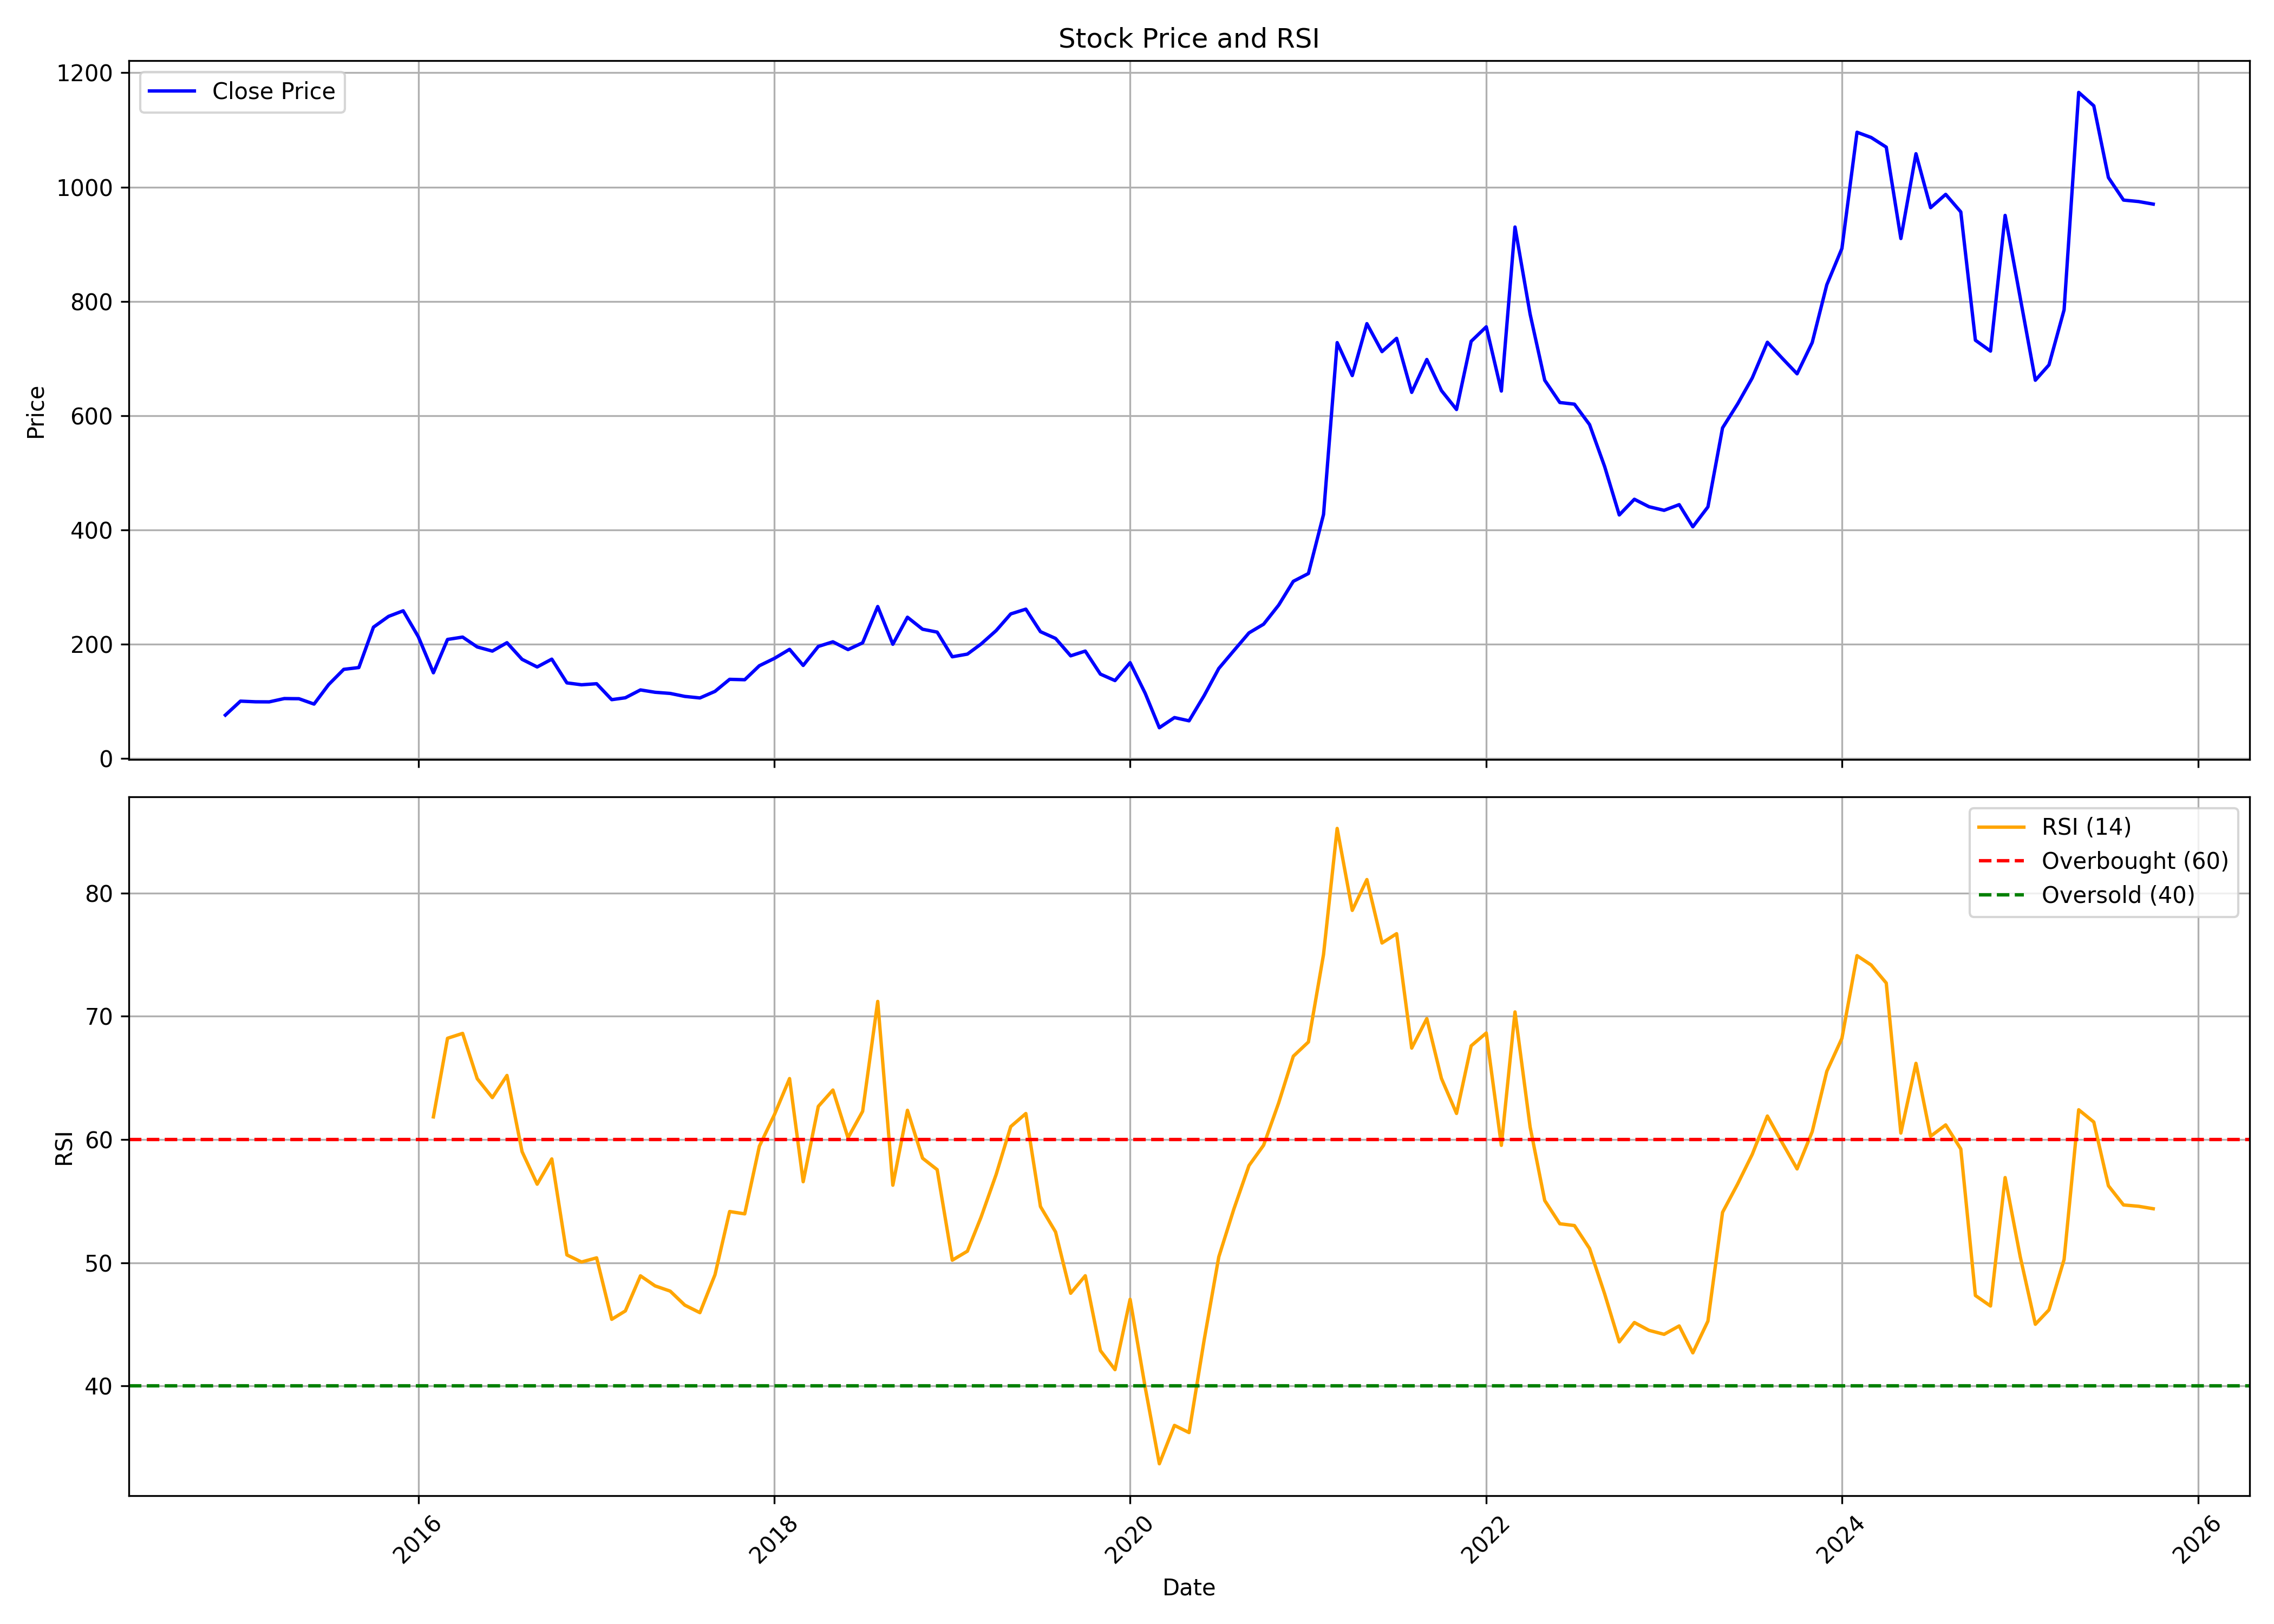

Data behind this chart, as committed beside it:
, date, symbol, open, high, low, close, volume, rsi
0, 2014-12-01, INTELLECT, 63.79, 76.87, 63.79, 75.58, 32178218, 
1, 2015-01-01, INTELLECT, 77.38, 123.8, 77.01, 100, 81867565, 
2, 2015-02-01, INTELLECT, 101.3, 111.5, 90.6, 98.89, 23984497, 
3, 2015-03-01, INTELLECT, 100.5, 115.1, 89.45, 98.75, 21336759, 
4, 2015-04-01, INTELLECT, 98.93, 132, 93.59, 104.6, 28655306, 
5, 2015-05-01, INTELLECT, 104.6, 110, 96.49, 104.3, 7217728, 
6, 2015-06-01, INTELLECT, 104.5, 104.9, 89.45, 94.88, 6868117, 
7, 2015-07-01, INTELLECT, 95.25, 130.8, 93.04, 129.1, 21726470, 
8, 2015-08-01, INTELLECT, 129.8, 187.4, 129.8, 155.7, 49144789, 
9, 2015-09-01, INTELLECT, 152.5, 166.5, 136.9, 158.9, 18231477, 
10, 2015-10-01, INTELLECT, 160.5, 238.1, 158.6, 229.6, 51844883, 
11, 2015-11-01, INTELLECT, 229.2, 278.6, 216.6, 248.4, 40836009, 
12, 2015-12-01, INTELLECT, 250.6, 271.3, 229.8, 258.2, 27636828, 
13, 2016-01-01, INTELLECT, 257.7, 264.4, 185.6, 212.9, 21659663, 
14, 2016-02-01, INTELLECT, 217.1, 219.2, 142.4, 149.7, 15195892, 61.84
15, 2016-03-01, INTELLECT, 149.9, 211.7, 149.9, 208, 23648041, 68.22
16, 2016-04-01, INTELLECT, 207.4, 228.7, 202, 212.1, 12009363, 68.61
17, 2016-05-01, INTELLECT, 210.7, 232.1, 186.2, 194.9, 19795599, 64.93
18, 2016-06-01, INTELLECT, 195.9, 199.7, 167.3, 187.6, 11481718, 63.4
19, 2016-07-01, INTELLECT, 190.2, 214.4, 180.2, 202.3, 16482880, 65.2
20, 2016-08-01, INTELLECT, 203.6, 204.9, 165.1, 173.2, 14228033, 59.01
21, 2016-09-01, INTELLECT, 173.4, 194.1, 155.7, 159.9, 11578423, 56.37
22, 2016-10-01, INTELLECT, 161.5, 177.4, 158.5, 173.5, 7417425, 58.42
23, 2016-11-01, INTELLECT, 175, 177.1, 109.5, 132, 12089603, 50.63
24, 2016-12-01, INTELLECT, 133.1, 161.9, 119.2, 128.7, 20417719, 50.06
25, 2017-01-01, INTELLECT, 129.8, 143.6, 127.9, 130.5, 9460876, 50.39
26, 2017-02-01, INTELLECT, 130.8, 140.2, 99.3, 102.6, 24192706, 45.4
27, 2017-03-01, INTELLECT, 103.6, 115, 103.1, 105.9, 15876486, 46.09
28, 2017-04-01, INTELLECT, 105.9, 123.8, 105.9, 119.7, 11923780, 48.93
29, 2017-05-01, INTELLECT, 119.7, 134.2, 105.5, 115.6, 16008522, 48.12
30, 2017-06-01, INTELLECT, 115.1, 117.4, 106.7, 113.5, 5612382, 47.69
31, 2017-07-01, INTELLECT, 112.8, 124.4, 106.9, 108.3, 9744656, 46.55
32, 2017-08-01, INTELLECT, 108.4, 112.5, 94.89, 105.6, 7026800, 45.94
33, 2017-09-01, INTELLECT, 104.7, 131.6, 104.7, 117.2, 14658578, 49.02
34, 2017-10-01, INTELLECT, 117.2, 140.1, 115.4, 138.2, 14000726, 54.15
35, 2017-11-01, INTELLECT, 140.6, 151.4, 133.2, 137.5, 13539494, 53.96
36, 2017-12-01, INTELLECT, 138.5, 174.3, 132.8, 162, 12715539, 59.45
37, 2018-01-01, INTELLECT, 159.8, 192.2, 153.6, 174.9, 17726256, 62.02
38, 2018-02-01, INTELLECT, 176.2, 201.5, 163.2, 190.7, 16135435, 64.95
39, 2018-03-01, INTELLECT, 190.8, 196.6, 154.6, 162.5, 7522603, 56.57
40, 2018-04-01, INTELLECT, 164.2, 196.4, 160.8, 195.8, 5979188, 62.68
41, 2018-05-01, INTELLECT, 195.8, 221.1, 188.8, 203.9, 15057653, 64.02
42, 2018-06-01, INTELLECT, 205, 223.2, 168.4, 190.3, 12191958, 60.14
43, 2018-07-01, INTELLECT, 190.3, 208.5, 171.6, 202.2, 9073735, 62.29
44, 2018-08-01, INTELLECT, 203.6, 276.3, 194.9, 265.7, 23113543, 71.21
45, 2018-09-01, INTELLECT, 266.5, 279, 188.9, 199.6, 10721661, 56.29
46, 2018-10-01, INTELLECT, 196.9, 261.4, 186.4, 246.9, 19538021, 62.37
47, 2018-11-01, INTELLECT, 247.5, 276.3, 211.5, 225.9, 10738901, 58.48
48, 2018-12-01, INTELLECT, 227.3, 243.7, 199.8, 220.9, 6518035, 57.55
49, 2019-01-01, INTELLECT, 221.3, 229, 177.1, 177.7, 5751346, 50.2
50, 2019-02-01, INTELLECT, 180, 187.9, 148.5, 182.4, 8423359, 50.93
51, 2019-03-01, INTELLECT, 184.6, 210.2, 182.5, 200, 7519175, 53.69
52, 2019-04-01, INTELLECT, 202.6, 230.4, 202.6, 223.5, 6349478, 57.15
53, 2019-05-01, INTELLECT, 223.5, 255.6, 206.6, 252.7, 7632590, 61.05
54, 2019-06-01, INTELLECT, 250.4, 273.4, 249.9, 261.1, 5361460, 62.11
55, 2019-07-01, INTELLECT, 260.7, 286.9, 208, 221.6, 9320994, 54.56
56, 2019-08-01, INTELLECT, 218.6, 227, 196.9, 209.8, 3566652, 52.49
57, 2019-09-01, INTELLECT, 209.8, 225.2, 172.1, 179.4, 4343126, 47.52
58, 2019-10-01, INTELLECT, 179.5, 193.6, 171.8, 187.7, 3904482, 48.94
59, 2019-11-01, INTELLECT, 188.3, 195.2, 136.6, 147.4, 11490052, 42.87
... 71 more rows
